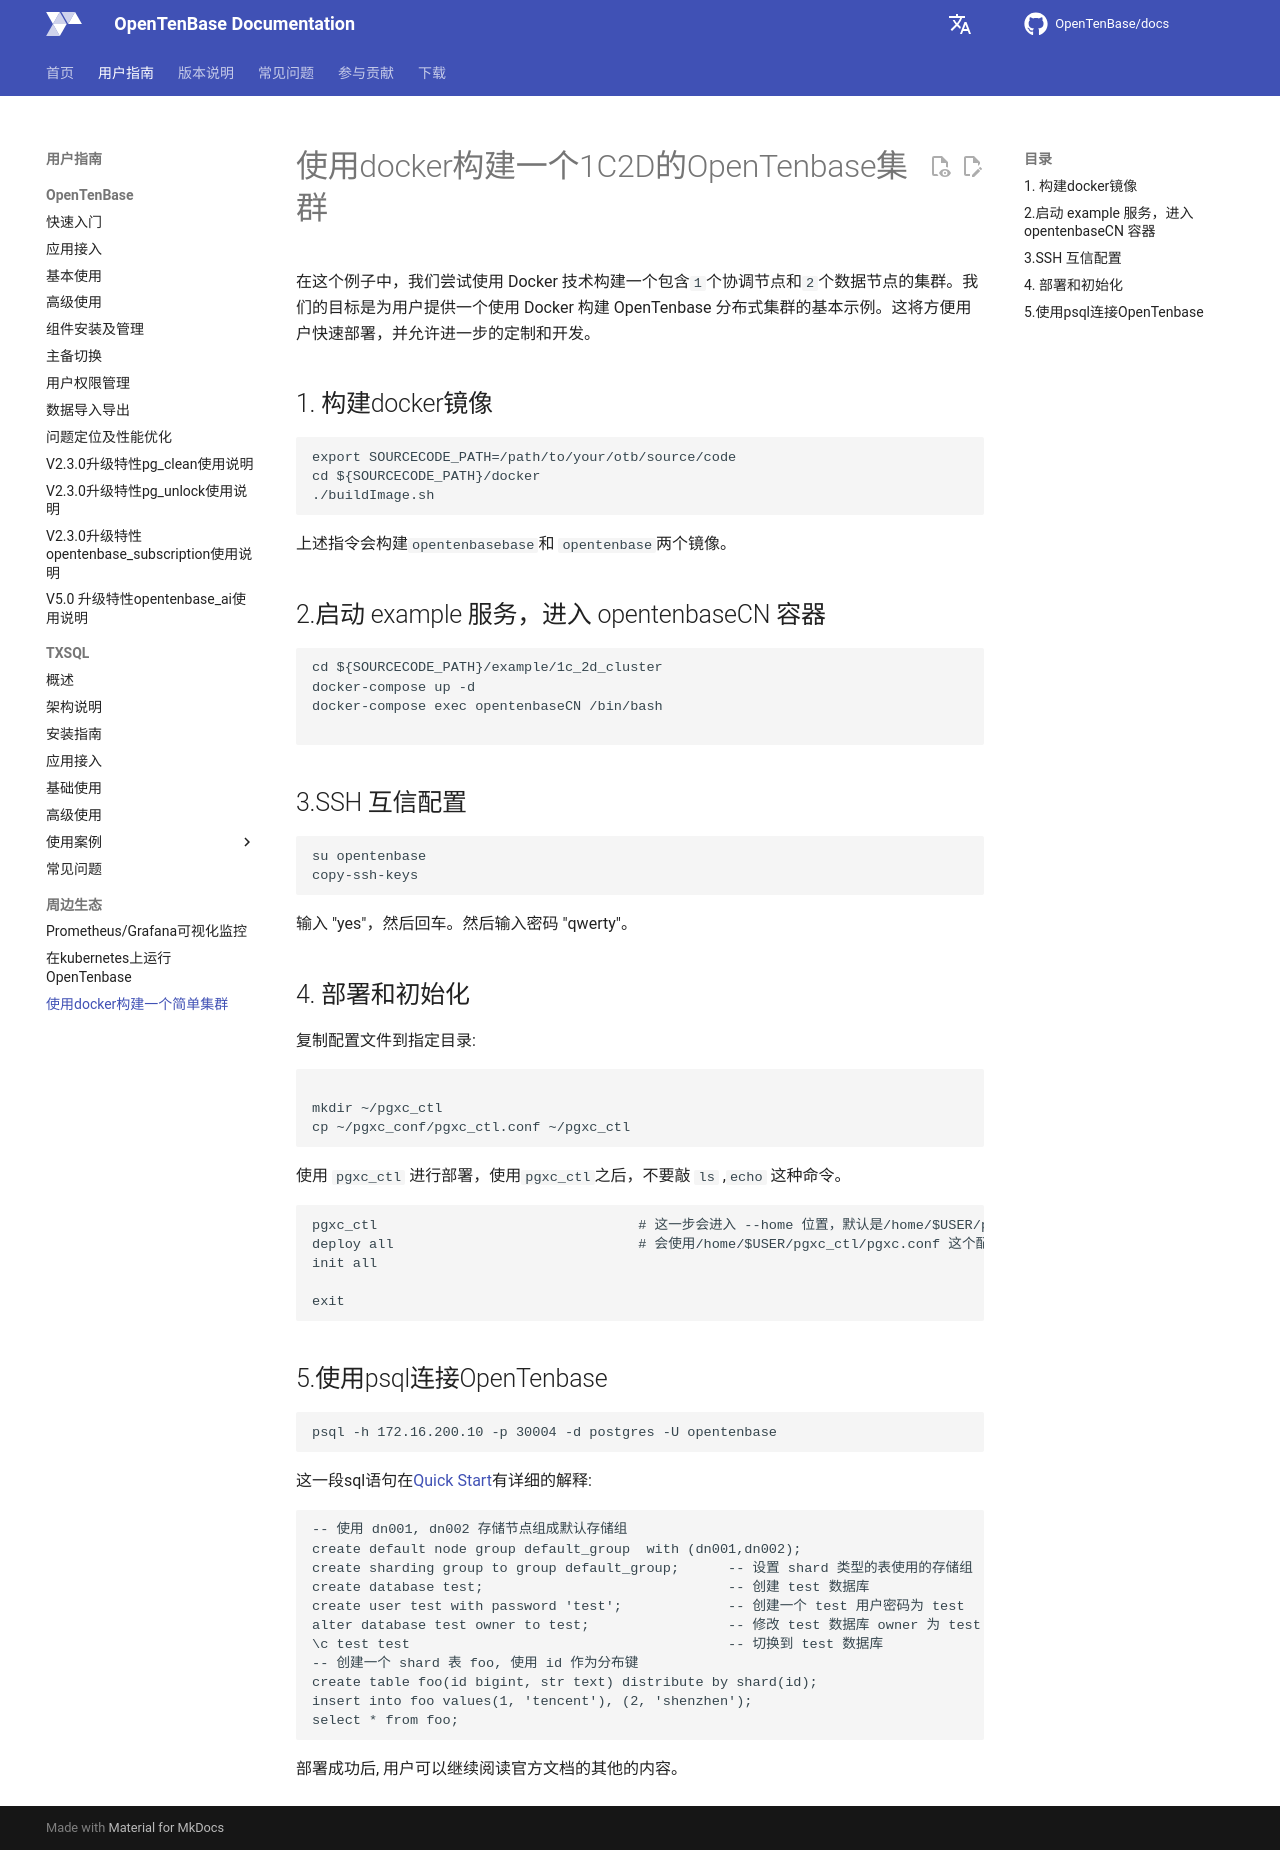

repository: OpenTenBase/docs · page: guide/15-docker-deploy/index.html · generator: mkdocs

# 使用docker构建一个1C2D的OpenTenbase集群

在这个例子中，我们尝试使用 Docker 技术构建一个包含`1`个协调节点和`2`个数据节点的集群。我们的目标是为用户提供一个使用 Docker 构建 OpenTenbase 分布式集群的基本示例。这将方便用户快速部署，并允许进一步的定制和开发。

## 1. 构建docker镜像

```shell
export SOURCECODE_PATH=/path/to/your/otb/source/code
cd ${SOURCECODE_PATH}/docker
./buildImage.sh
```

上述指令会构建`opentenbasebase`和 `opentenbase`两个镜像。

## 2.启动 example 服务，进入 opentenbaseCN 容器
```shell
cd ${SOURCECODE_PATH}/example/1c_2d_cluster
docker-compose up -d
docker-compose exec opentenbaseCN /bin/bash

```

## 3.SSH 互信配置
```shell
su opentenbase
copy-ssh-keys
```

输入 "yes"，然后回车。然后输入密码 "qwerty"。

## 4. 部署和初始化
复制配置文件到指定目录:

```shell

mkdir ~/pgxc_ctl
cp ~/pgxc_conf/pgxc_ctl.conf ~/pgxc_ctl
```
使用 `pgxc_ctl`  进行部署，使用`pgxc_ctl`之后，不要敲 `ls` ,`echo` 这种命令。
```shell
pgxc_ctl                                # 这一步会进入 --home 位置，默认是/home/$USER/pgxc_ctl, 使用exit退出，或者ctrl + D
deploy all                              # 会使用/home/$USER/pgxc_ctl/pgxc.conf 这个配置文件
init all

exit
```


## 5.使用psql连接OpenTenbase

```shell
psql -h 172.16.200.10 -p 30004 -d postgres -U opentenbase
```

这一段sql语句在[Quick Start](https://docs.opentenbase.org/guide/01-quickstart/#_3)有详细的解释:
```sql
-- 使用 dn001, dn002 存储节点组成默认存储组
create default node group default_group  with (dn001,dn002); 
create sharding group to group default_group;      -- 设置 shard 类型的表使用的存储组
create database test;                              -- 创建 test 数据库
create user test with password 'test';             -- 创建一个 test 用户密码为 test
alter database test owner to test;                 -- 修改 test 数据库 owner 为 test 用户
\c test test                                       -- 切换到 test 数据库
-- 创建一个 shard 表 foo, 使用 id 作为分布键
create table foo(id bigint, str text) distribute by shard(id);
insert into foo values(1, 'tencent'), (2, 'shenzhen');
select * from foo;
```

部署成功后, 用户可以继续阅读官方文档的其他的内容。
